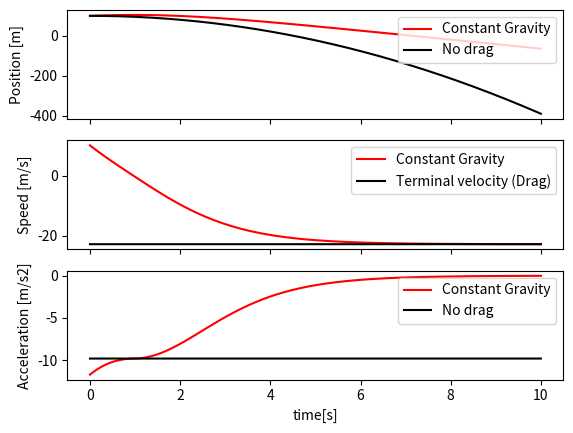

This figure's Python source:
import numpy as np  # need arrays
import matplotlib.pyplot as plt  # need plots

# By default all units are SI
# Positive -> Upward (gravity always negative)

# Main constants
simulation_time = 10  # [s]
PI = 3.141592
G = 6.67408e-11  # Gravitational constant[m3 kg-1 s-2]
dt = 0.001  # step time[s]


class Fluid:
   def __init__(self, density):
       self.density = density


class Planet:
   def __init__(self, radius, mass, gravity_acc):
       self.radius = radius
       self.mass = mass
       self.g = gravity_acc


class Object:
   def __init__(self, mass, drag_coeff, radius, state, fluid, planet):
       if mass < 0.000001:
           print('Warning: very small or close to zero mass')
       self._mass = mass
       self._drag_coeff = drag_coeff
       self._radius = radius
       self._state = state  # 0) Position 1) Velocity
       # self.__derivative = derivative  # 0) Velocity 1) Acceleration
       self._fluid = fluid
       self._planet = planet

   def drag_force(self, speed):
       return - np.sign(speed) * self._drag_coeff * PI * self._radius * self._radius * self._fluid.density * speed * speed

   def gravity(self):
       return - self._planet.g * self._mass
   def gravity(self, height_pos):
       return -G * self._planet.mass * self._mass/((self._planet.radius+height_pos)*(self._planet.radius+height_pos))
   # WATCH OUT FOR DIVIDE BY ZERO

   def calculate_acceleration(self, input_state):
       # Equation of motion
       return np.array([input_state[1], (self.drag_force( input_state[1]) + self.gravity(input_state[0])) / self._mass])  # 0) Velocity 1) Acceleration

   def first_derivative(self):
       derivative_state = self.calculate_acceleration(self._state)
       return derivative_state

   def next_derivative(self, derivative, h):
       # temp_state = np.array([0.0, 0.0])  # temp state vector: 0) Position 1) Velocity
       temp_state = self._state + derivative * h
       return self.calculate_acceleration(temp_state)

   def integrator_rk4(self):
       k1 = self.first_derivative()
       k2 = self.next_derivative( k1, dt * 0.5)
       k3 = self.next_derivative( k2, dt * 0.5)
       k4 = self.next_derivative( k3, dt)
       self._state = self._state + dt* (1.0 / 6.0) * (k1 + 2 * k2 + 2 * k3 + k4)

   def integrator_euler(self):
       self._state = self._state + dt * self.calculate_acceleration(self._state)


# Inputs
drop_height = 100.0 # [m]
initial_velocity = 10.0 # [m s-1] Positive -> Upward
air = Fluid(density=1.21)
earth = Planet(radius=6371e3, mass=5.972e24, gravity_acc=9.81)
ball = Object(mass=2, drag_coeff=1.0, radius=0.1, state=np.array([drop_height, initial_velocity]), fluid=air, planet=earth)

# logging variables
position = []
velocity = []
acceleration =[]
t = []
position_check=[]
velocity_check=[]
acceleration_check=[]

# Main loop
time = 0
while time < simulation_time:
   # Update time step
   ball.integrator_rk4()

   # logging
   position.append(ball._state[0])
   velocity.append(ball._state[1])
   [ speed, acc] = ball.calculate_acceleration(ball._state)
   acceleration.append(acc)

   # logging check physics (no drag)
   position_check.append(drop_height - earth.g * time*time/2)
   velocity_check.append( -np.sqrt((ball._planet.g * ball._mass)/(ball._drag_coeff * PI * ball._radius * ball._radius * ball._fluid.density))) # terminal speed as reference
   acceleration_check.append(-earth.g)
   t.append(time)
   time = time + dt

# Plotting
f, (ax1, ax2, ax3) = plt.subplots(3, sharex=True)
ax1.plot(t,position, 'r', label='Constant Gravity')
ax1.plot(t, position_check, 'k', label='No drag')
ax2.plot(t,velocity, 'r', label='Constant Gravity')
ax2.plot(t,velocity_check, 'k', label='Terminal velocity (Drag)')
ax3.plot(t,acceleration, 'r', label='Constant Gravity')
ax3.plot(t,acceleration_check, 'k', label='No drag')

ax1.set(ylabel='Position [m]')
ax2.set(ylabel='Speed [m/s]')
ax3.set(ylabel='Acceleration [m/s2]')
ax3.set(xlabel='time[s]')
ax1.legend(loc="upper right")
ax2.legend(loc="upper right")
ax3.legend(loc="upper right")
plt.show()
